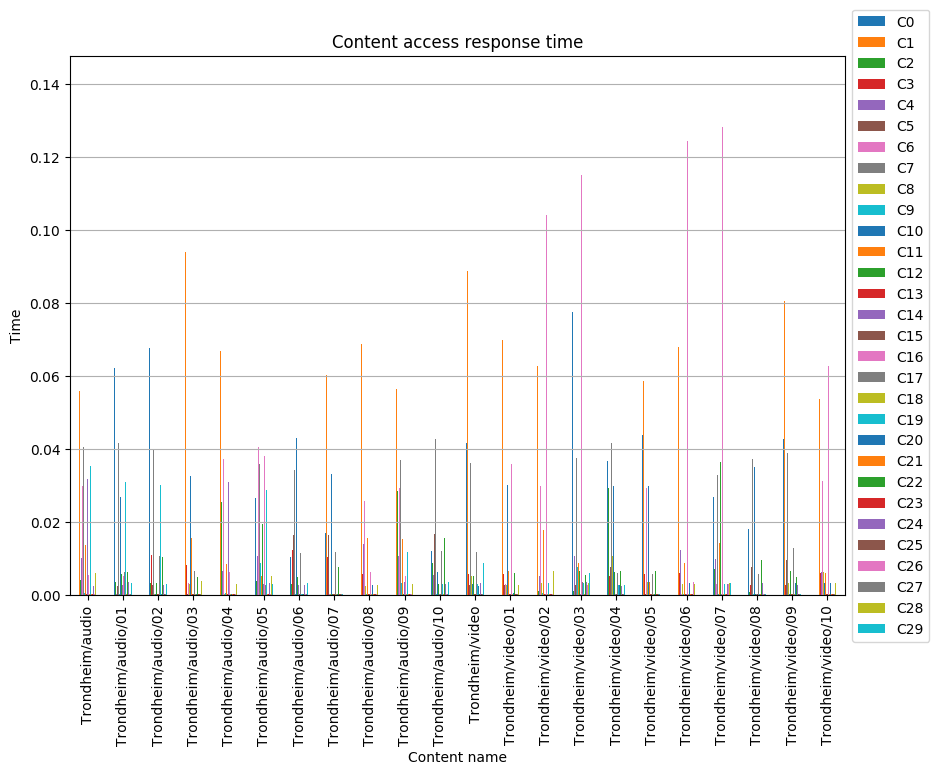

The data file committed next to this chart (first rows):
, C0, C1, C2, C3, C4, C5, C6, C7, C8, C9, C10, C11, C12, C13, C14, C15, C16, C17, C18, C19, C20, C21, C22
Trondheim/audio, 0.01466, 0.05596, 0.004071, 0.01019, 0.01023, 0.002883, 0.02999, 0.0407, 0.0002838, 0.000491, 0.007937, 0.01379, 0.006195, 0.0002558, 0.03175, 0.0002586, 0.005565, 0.00803, 0.0003078, 0.03537, 0.0002948, 0.0002953, 0.006241
Trondheim/audio/01, 0.06215, 0.07008, 0.003504, 0.01265, 0.0002695, 0.002665, 0.03174, 0.04167, 0.002694, 0.0002479, 0.02684, 0.015, 0.005685, 0.0002752, 0.002719, 0.0003156, 0.005391, 0.006469, 0.0002774, 0.031, 0.0003144, 0.000269, 0.006438
Trondheim/audio/02, 0.06777, 0.05319, 0.003285, 0.01101, 0.01017, 0.002751, 0.003829, 0.03988, 0.0002521, 0.0003147, 0.0002956, 0.01286, 0.003411, 0.00031, 0.033, 0.0003203, 0.00532, 0.01088, 0.0002914, 0.03019, 0.0003159, 0.0003111, 0.01038
Trondheim/audio/03, 0.05699, 0.09404, 0.003577, 0.008364, 0.005549, 0.0003568, 0.003274, 0.04733, 0.003069, 0.0005952, 0.0327, 0.01567, 0.006306, 0.0002802, 0.0003161, 0.0004358, 0.006531, 0.006525, 0.0004382, 0.05359, 0.0002928, 0.0004052, 0.005058
Trondheim/audio/04, 0.05167, 0.06673, 0.02548, 0.01176, 0.006673, 0.0003762, 0.03731, 0.04787, 0.0002744, 0.0005216, 0.03144, 0.008607, 0.000247, 0.0003118, 0.03094, 0.0004016, 0.006475, 0.0003198, 0.0004132, 0.003272, 0.000275, 0.0004351, 0.006495
Trondheim/audio/05, 0.02672, 0.02925, 0.003829, 0.002862, 0.01071, 0.004991, 0.04064, 0.03588, 0.009718, 0.008695, 0.0002998, 0.005232, 0.01957, 0.0002827, 0.0032, 0.0004467, 0.0381, 0.002707, 0.0004082, 0.02889, 0.0002821, 0.0004008, 0.009355
Trondheim/audio/06, 0.01044, 0.07307, 0.002953, 0.0124, 0.02513, 0.01654, 0.03107, 0.03429, 0.0002843, 0.0002728, 0.04318, 0.01598, 0.005087, 0.0002781, 0.002849, 0.0002802, 0.06117, 0.01169, 0.0002549, 0.0002446, 0.0003152, 0.0002576, 0.0003136
Trondheim/audio/07, 0.01697, 0.0603, 0.03681, 0.01037, 0.009906, 0.01646, 0.0002731, 0.03706, 0.0002939, 0.0005306, 0.03326, 0.01465, 0.0002651, 0.000305, 0.005403, 0.0003056, 0.1405, 0.01181, 0.0002402, 0.02907, 0.0003051, 0.0002845, 0.007832
Trondheim/audio/08, 0.09904, 0.0687, 0.001055, 0.005685, 0.01399, 0.01752, 0.02578, 0.03437, 0.00264, 0.0002522, 0.01111, 0.01574, 0.005077, 0.0002514, 0.003513, 0.0002811, 0.006357, 0.003092, 0.0003032, 0.003472, 0.002915, 0.0002952, 0.005554
Trondheim/audio/09, 0.02056, 0.05644, 0.02859, 0.003149, 0.01069, 0.002925, 0.02923, 0.03708, 0.003037, 0.003457, 0.015, 0.01545, 0.0003032, 0.0002597, 0.003516, 0.0002762, 0.005356, 0.0003037, 0.0002424, 0.01187, 0.0002587, 0.0002798, 0.009444
Trondheim/audio/10, 0.01209, 0.06106, 0.008824, 0.01226, 0.00543, 0.01675, 0.03186, 0.04269, 0.003064, 0.0002883, 0.006313, 0.01224, 0.003152, 0.0002635, 0.0002405, 0.000264, 0.1221, 0.01214, 0.0002762, 0.003047, 0.0002474, 0.0002514, 0.01555
Trondheim/video, 0.04176, 0.08887, 0.005048, 0.00585, 0.02429, 0.002831, 0.02534, 0.03617, 0.005277, 0.0005259, 0.003088, 0.00901, 0.00539, 0.000256, 0.0003035, 0.0002524, 0.1216, 0.01174, 0.0002985, 0.002978, 0.002657, 0.0002763, 0.0003075
Trondheim/video/01, 0.04191, 0.06994, 0.007194, 0.005866, 0.006542, 0.002683, 0.003172, 0.02667, 0.002699, 0.0006292, 0.03028, 0.00665, 0.03609, 0.0002781, 0.0002721, 0.0002681, 0.03587, 0.005443, 0.0002928, 0.000255, 0.0005822, 0.0003006, 0.006113
Trondheim/video/02, 0.06279, 0.06289, 0.001264, 0.006339, 0.005335, 0.002941, 0.02986, 0.02849, 0.003386, 0.0005484, 0.02941, 0.01798, 0.0002854, 0.0002905, 0.0002944, 0.0002746, 0.104, 0.005763, 0.0003143, 0.003368, 0.0006007, 0.0003159, 0.005753
Trondheim/video/03, 0.07765, 0.07653, 0.001258, 0.01384, 0.01066, 0.002806, 0.0003268, 0.03755, 0.002774, 0.007819, 0.02952, 0.008828, 0.00655, 0.0003082, 0.0003144, 0.07611, 0.1149, 0.003501, 0.0003215, 0.003433, 0.003136, 0.0002651, 0.005641
Trondheim/video/04, 0.03682, 0.05636, 0.0294, 0.005305, 0.003031, 0.007708, 0.02985, 0.04177, 0.01076, 0.009595, 0.02982, 0.009493, 0.006397, 0.0002971, 0.0002645, 0.0002846, 0.1302, 0.005994, 0.0003168, 0.002897, 0.002737, 0.0002771, 0.006545
Trondheim/video/05, 0.04393, 0.05862, 0.003765, 0.005734, 0.005873, 0.0003115, 0.02946, 0.03924, 0.003502, 0.0002542, 0.02989, 0.003501, 0.006008, 0.0002984, 0.0002741, 0.0002978, 0.107, 0.005938, 0.0002504, 0.01101, 0.0002422, 0.000249, 0.006643
Trondheim/video/06, 0.06017, 0.06793, 0.001432, 0.006004, 0.01235, 0.003078, 0.000259, 0.03934, 0.00298, 0.0003146, 0.003418, 0.0087, 0.006374, 0.0002482, 0.0002834, 0.0002534, 0.1243, 0.01269, 0.0002786, 0.003316, 0.003242, 0.0002525, 0.005588
Trondheim/video/07, 0.02698, 0.08398, 0.007272, 0.006818, 0.00986, 0.003142, 0.00305, 0.03298, 0.0002672, 0.0003163, 0.03199, 0.01429, 0.03657, 0.0002941, 0.0002637, 0.0002846, 0.1281, 0.01081, 0.0002926, 0.003179, 0.000284, 0.0002635, 0.009548
Trondheim/video/08, 0.01823, 0.07541, 0.001009, 0.0028, 0.005795, 0.007802, 0.0307, 0.03738, 0.003506, 0.0003726, 0.0351, 0.005951, 0.0003013, 0.000416, 0.0002995, 0.0002757, 0.006693, 0.005846, 0.0003056, 0.0002621, 0.000551, 0.000249, 0.009558
Trondheim/video/09, 0.04272, 0.08046, 0.0102, 0.002927, 0.00584, 0.009538, 0.0299, 0.03894, 0.003226, 0.003432, 0.0002792, 0.01356, 0.006576, 0.0004526, 0.0002426, 0.0002738, 0.03043, 0.01298, 0.0002491, 0.003041, 0.003245, 0.04804, 0.005094
Trondheim/video/10, 0.01318, 0.05364, 0.06535, 0.006019, 0.006397, 0.003506, 0.03132, 0.0003003, 0.00631, 0.0006657, 0.003274, 0.006024, 0.005746, 0.0004158, 0.003251, 0.000284, 0.06284, 0.008437, 0.0002955, 0.0002437, 0.003261, 0.0002654, 0.005799
